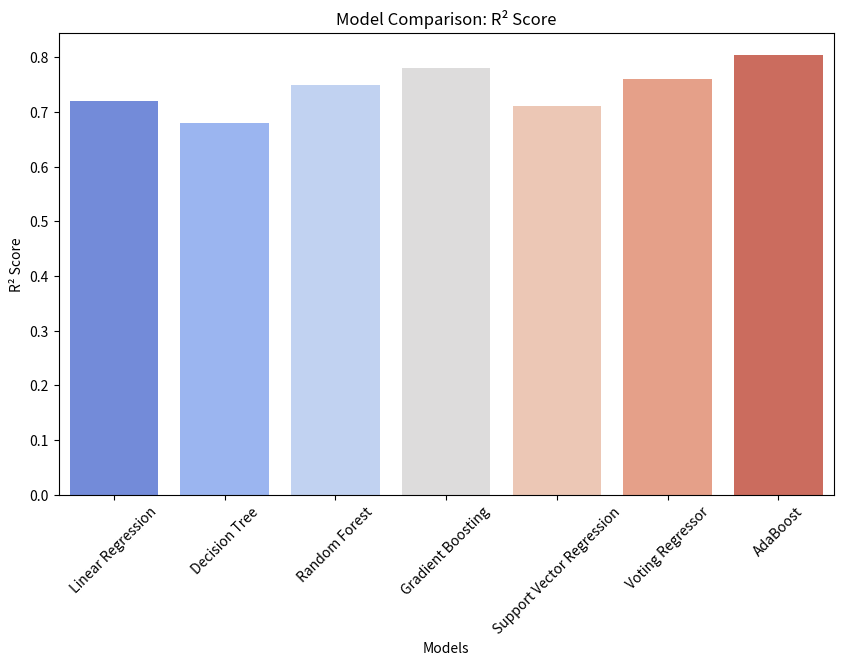
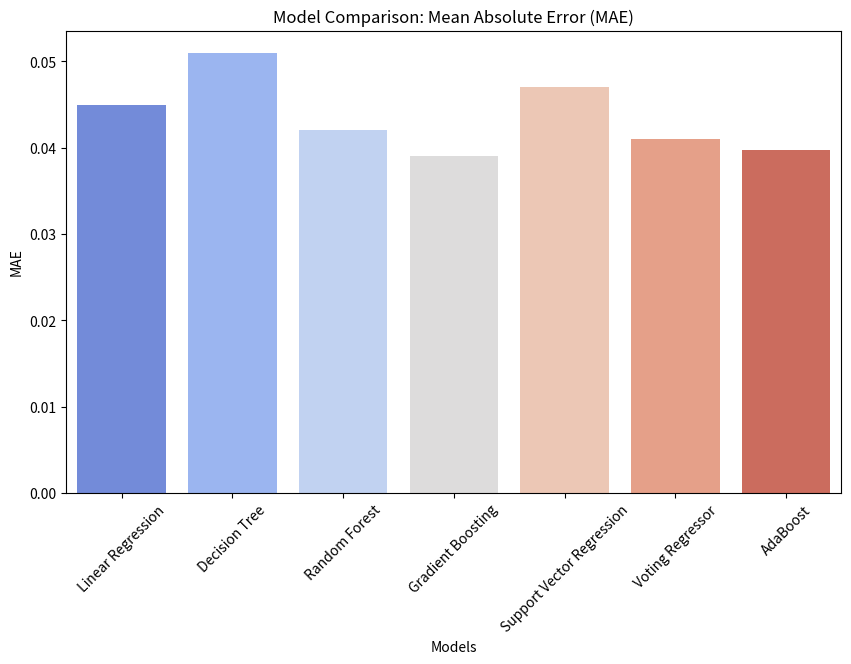
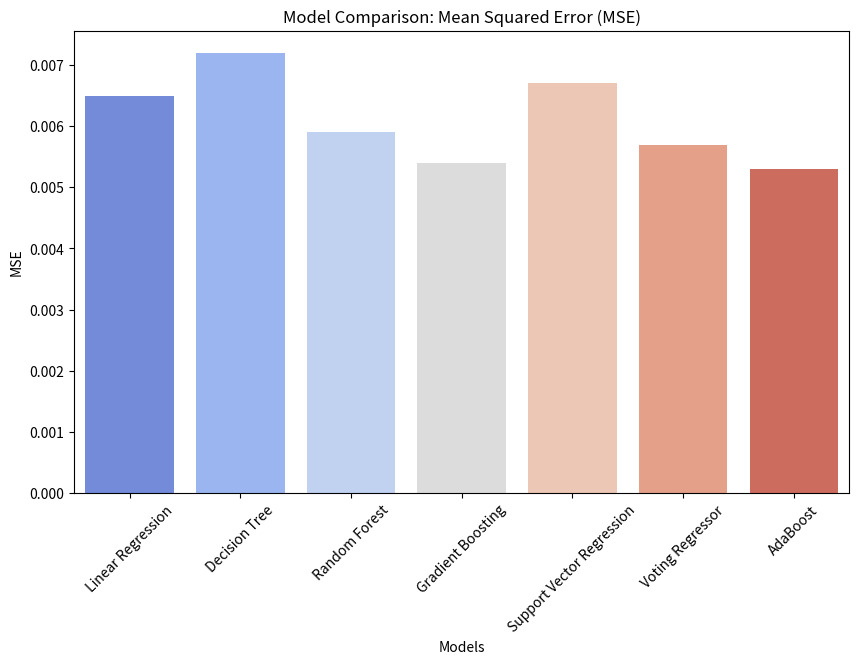

Reproduce these figures in Python, in order.
import matplotlib.pyplot as plt
import seaborn as sns
import pandas as pd

# Data: Replace these values with your actual model performance metrics
model_names = ['Linear Regression', 'Decision Tree', 'Random Forest', 'Gradient Boosting', 'Support Vector Regression', 'Voting Regressor', 'AdaBoost']
r2_scores = [0.72, 0.68, 0.75, 0.78, 0.71, 0.76, 0.8042]
mae_scores = [0.045, 0.051, 0.042, 0.039, 0.047, 0.041, 0.0397]
mse_scores = [0.0065, 0.0072, 0.0059, 0.0054, 0.0067, 0.0057, 0.0053]

# Create a DataFrame for the metrics
df = pd.DataFrame({
    'Model': model_names,
    'R² Score': r2_scores,
    'MAE': mae_scores,
    'MSE': mse_scores
})

# Plot the R² score comparison
plt.figure(figsize=(10, 6))
sns.barplot(data=df, x='Model', y='R² Score', palette='coolwarm')
plt.title('Model Comparison: R² Score')
plt.xlabel('Models')
plt.ylabel('R² Score')
plt.xticks(rotation=45)
plt.show()

# Plot the MAE comparison
plt.figure(figsize=(10, 6))
sns.barplot(data=df, x='Model', y='MAE', palette='coolwarm')
plt.title('Model Comparison: Mean Absolute Error (MAE)')
plt.xlabel('Models')
plt.ylabel('MAE')
plt.xticks(rotation=45)
plt.show()

# Plot the MSE comparison
plt.figure(figsize=(10, 6))
sns.barplot(data=df, x='Model', y='MSE', palette='coolwarm')
plt.title('Model Comparison: Mean Squared Error (MSE)')
plt.xlabel('Models')
plt.ylabel('MSE')
plt.xticks(rotation=45)
plt.show()